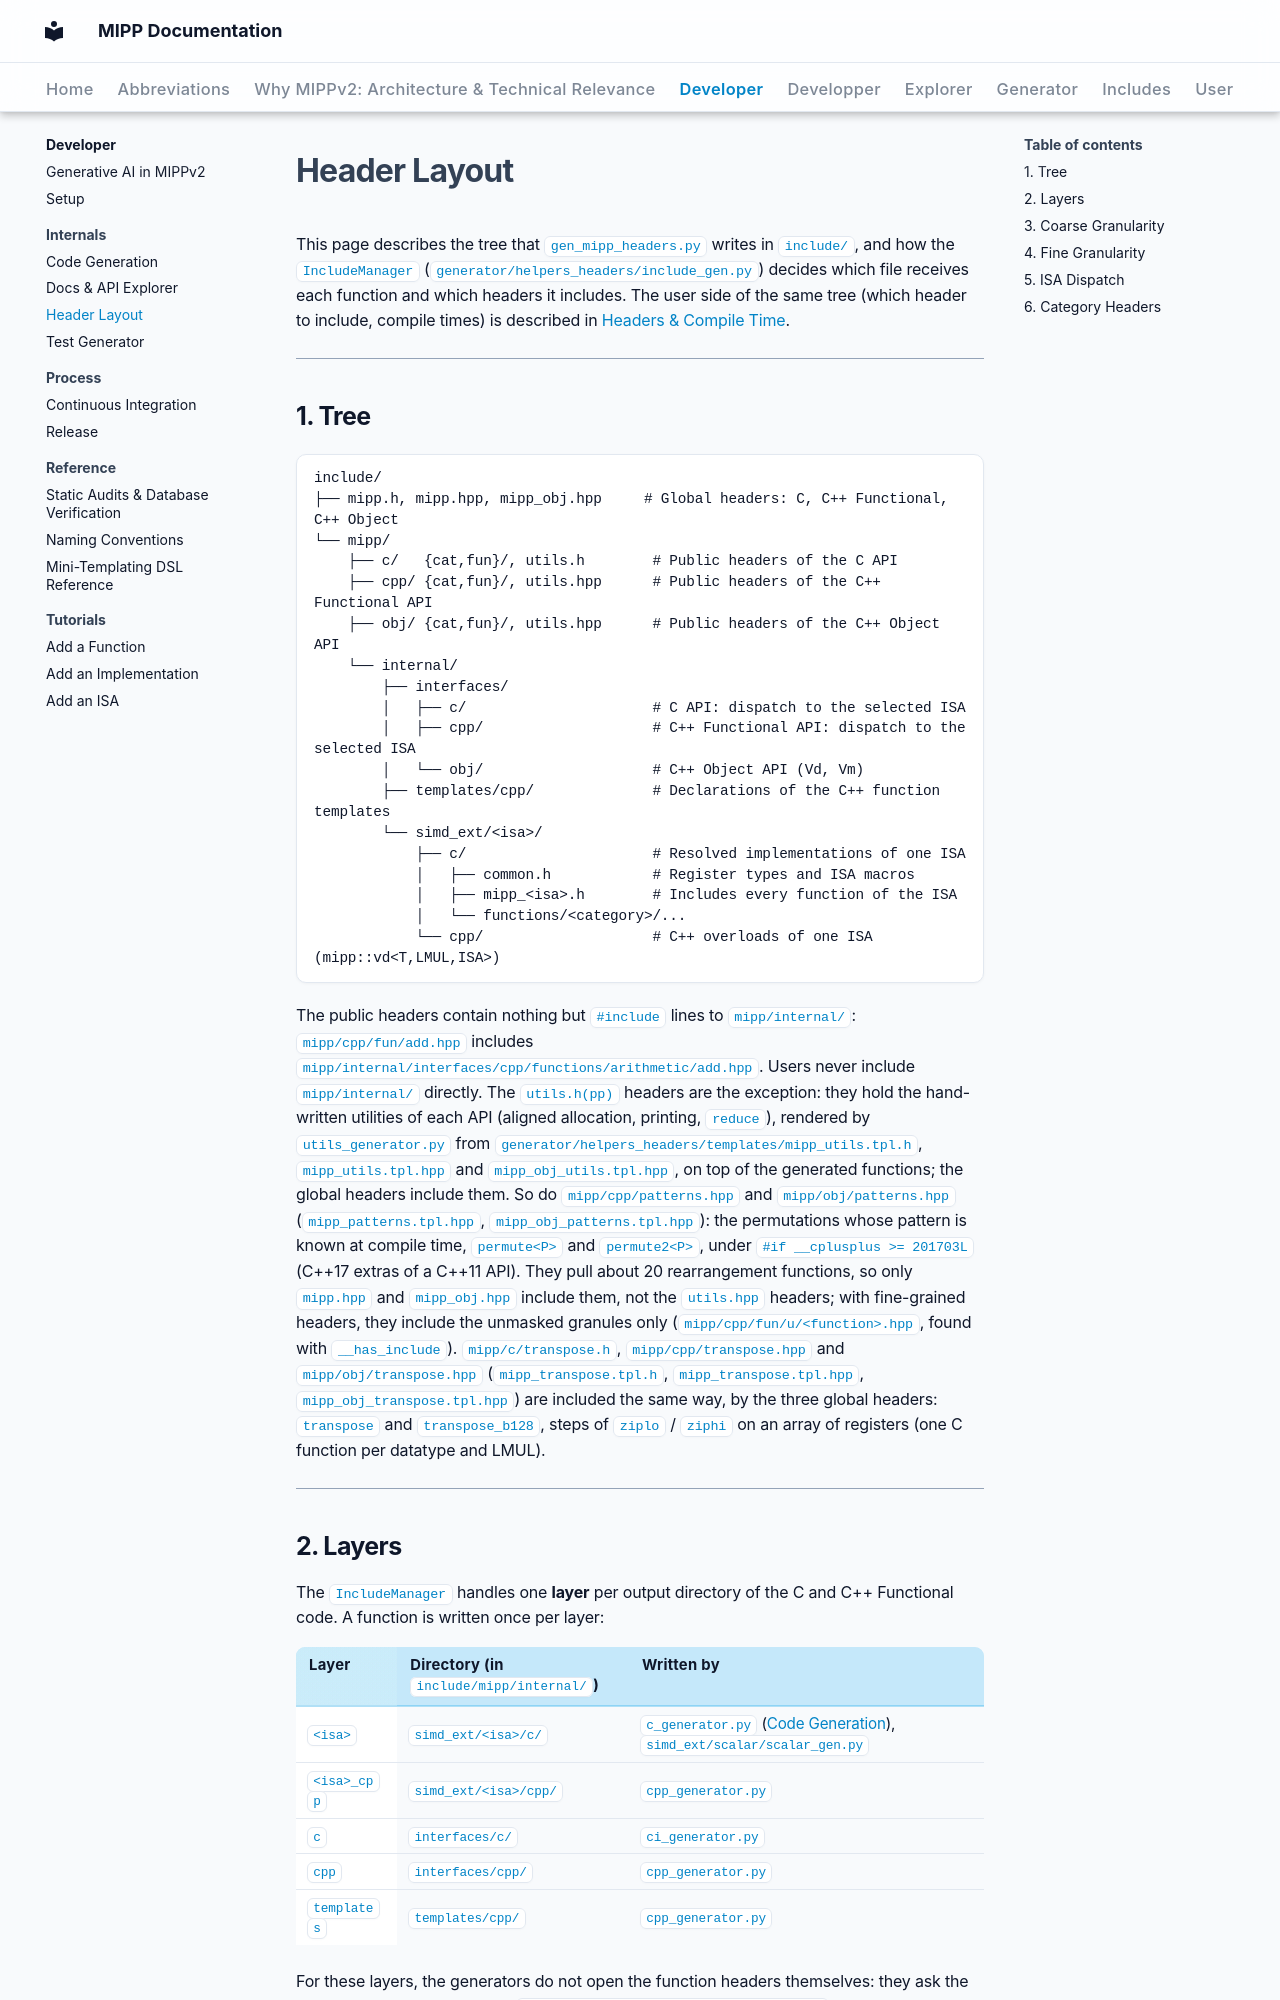

repository: aff3ct/MIPP · page: developer/internals/header_layout/index.html · generator: mkdocs

# Header Layout

This page describes the tree that `gen_mipp_headers.py` writes in `include/`, and how the `IncludeManager` (`generator/helpers_headers/include_gen.py`) decides which file receives each function and which headers it includes. The user side of the same tree (which header to include, compile times) is described in [Headers & Compile Time](../../user/headers_and_compile_time.md).

---

## 1. Tree

```text
include/
├── mipp.h, mipp.hpp, mipp_obj.hpp     # Global headers: C, C++ Functional, C++ Object
└── mipp/
    ├── c/   {cat,fun}/, utils.h        # Public headers of the C API
    ├── cpp/ {cat,fun}/, utils.hpp      # Public headers of the C++ Functional API
    ├── obj/ {cat,fun}/, utils.hpp      # Public headers of the C++ Object API
    └── internal/
        ├── interfaces/
        │   ├── c/                      # C API: dispatch to the selected ISA
        │   ├── cpp/                    # C++ Functional API: dispatch to the selected ISA
        │   └── obj/                    # C++ Object API (Vd, Vm)
        ├── templates/cpp/              # Declarations of the C++ function templates
        └── simd_ext/<isa>/
            ├── c/                      # Resolved implementations of one ISA
            │   ├── common.h            # Register types and ISA macros
            │   ├── mipp_<isa>.h        # Includes every function of the ISA
            │   └── functions/<category>/...
            └── cpp/                    # C++ overloads of one ISA (mipp::vd<T,LMUL,ISA>)
```

The public headers contain nothing but `#include` lines to `mipp/internal/`: `mipp/cpp/fun/add.hpp` includes `mipp/internal/interfaces/cpp/functions/arithmetic/add.hpp`. Users never include `mipp/internal/` directly. The `utils.h(pp)` headers are the exception: they hold the hand-written utilities of each API (aligned allocation, printing, `reduce`), rendered by `utils_generator.py` from `generator/helpers_headers/templates/mipp_utils.tpl.h`, `mipp_utils.tpl.hpp` and `mipp_obj_utils.tpl.hpp`, on top of the generated functions; the global headers include them. So do `mipp/cpp/patterns.hpp` and `mipp/obj/patterns.hpp` (`mipp_patterns.tpl.hpp`, `mipp_obj_patterns.tpl.hpp`): the permutations whose pattern is known at compile time, `permute<P>` and `permute2<P>`, under `#if __cplusplus >= 201703L` (C++17 extras of a C++11 API). They pull about 20 rearrangement functions, so only `mipp.hpp` and `mipp_obj.hpp` include them, not the `utils.hpp` headers; with fine-grained headers, they include the unmasked granules only (`mipp/cpp/fun/u/<function>.hpp`, found with `__has_include`). `mipp/c/transpose.h`, `mipp/cpp/transpose.hpp` and `mipp/obj/transpose.hpp` (`mipp_transpose.tpl.h`, `mipp_transpose.tpl.hpp`, `mipp_obj_transpose.tpl.hpp`) are included the same way, by the three global headers: `transpose` and `transpose_b128`, steps of `ziplo` / `ziphi` on an array of registers (one C function per datatype and LMUL).

---
